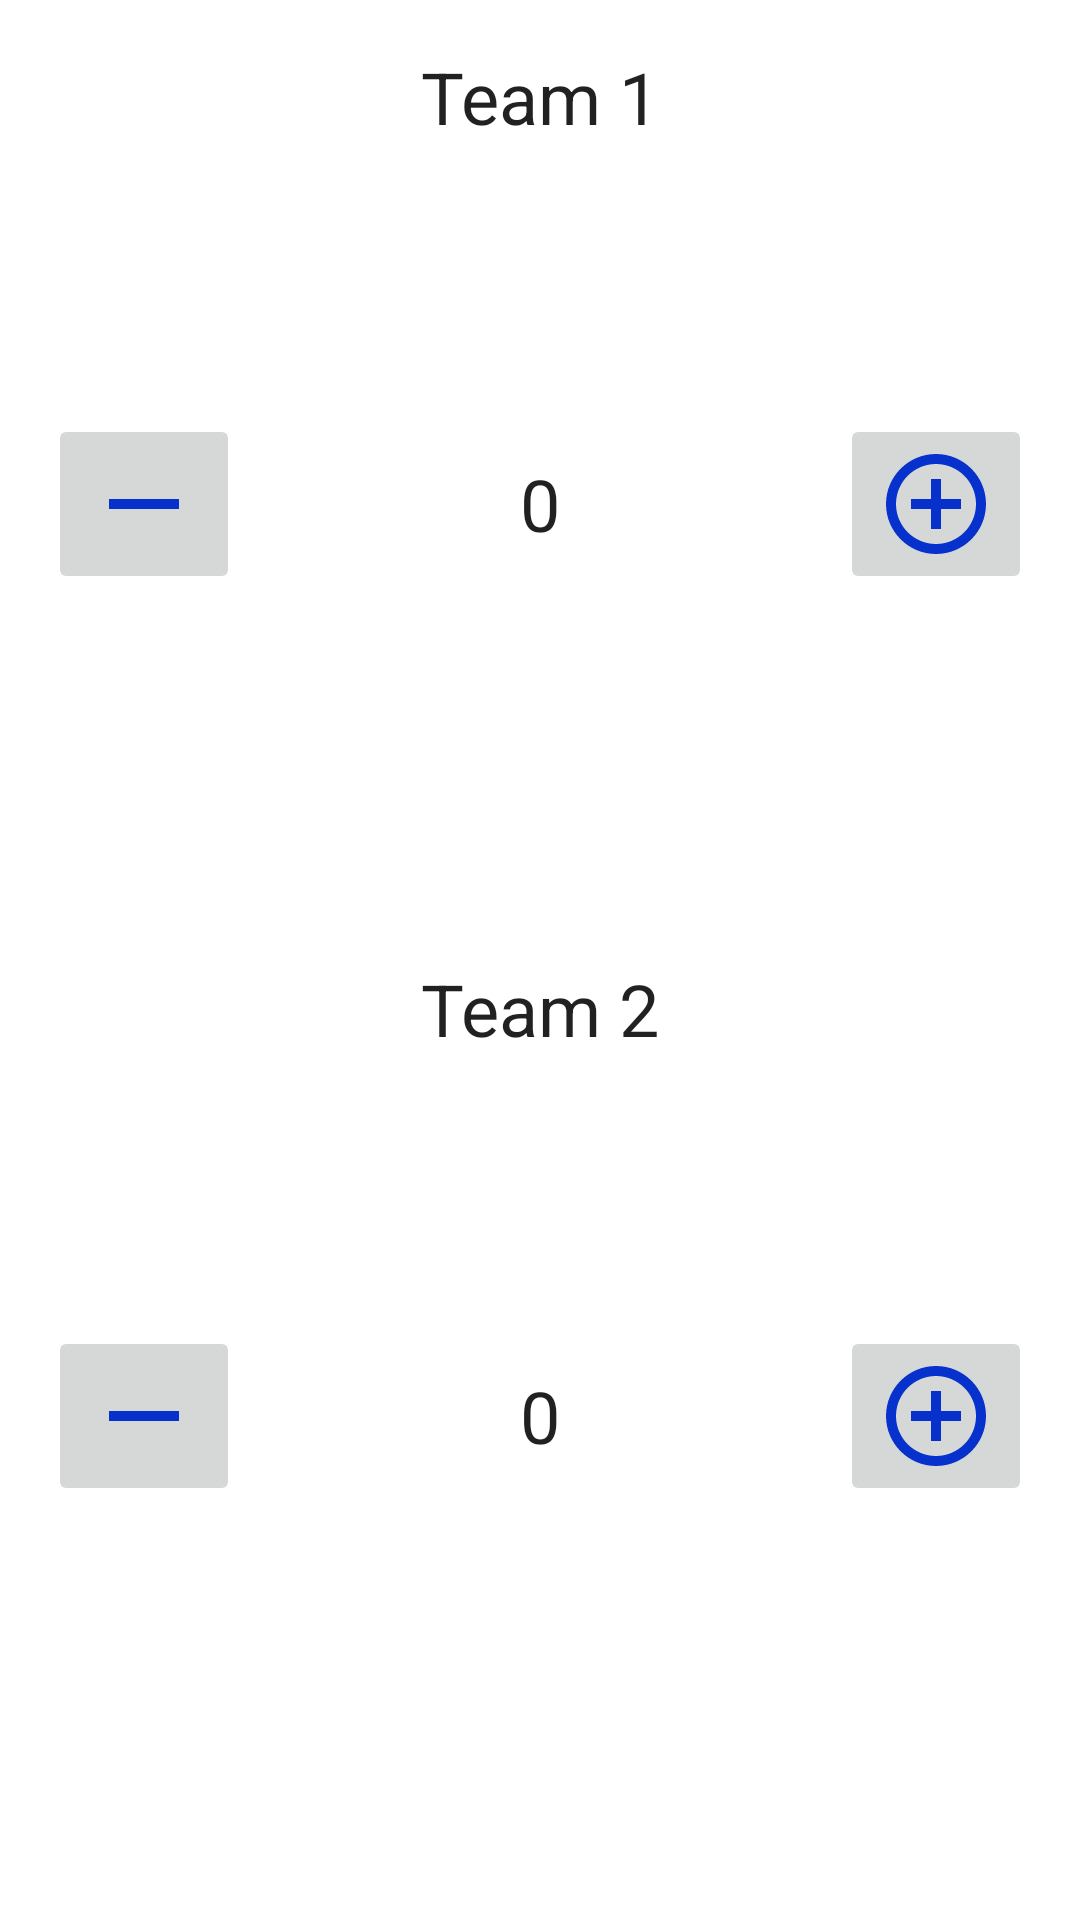

The Android layout XML behind this screen, and the referenced resources:
<!-- AndroidManifest.xml: application theme Theme.SiklusHidup -->
<!-- res/layout/activity_main_score_keeper.xml -->
<?xml version="1.0" encoding="utf-8"?>
<LinearLayout xmlns:android="http://schemas.android.com/apk/res/android"
    xmlns:tools="http://schemas.android.com/tools"
    android:layout_width="match_parent"
    android:layout_height="match_parent"
    android:orientation="vertical"
    android:padding="16dp"
    tools:context=".score_keeper.MainActivityScoreKeeper">

    <RelativeLayout
        android:layout_width="match_parent"
        android:layout_height="0dp"
        android:layout_weight="1">

        <TextView
            style="@style/ScoreText"
            android:layout_width="wrap_content"
            android:layout_height="wrap_content"
            android:layout_alignParentTop="true"
            android:layout_centerHorizontal="true"
            android:text="@string/label_team1"
            tools:ignore="RelativeOverlap" />

        <ImageButton
            android:id="@+id/decrease_team1"
            style="@style/MinusButtons"
            android:layout_width="wrap_content"
            android:layout_height="wrap_content"
            android:layout_alignParentStart="true"
            android:layout_centerVertical="true"
            android:contentDescription="@string/pengurangan_1"
            android:onClick="decreaseScore"
            tools:ignore="UsingOnClickInXml" />

        <ImageButton
            android:id="@+id/increase_team1"
            style="@style/PlusButtons"
            android:layout_width="wrap_content"
            android:layout_height="wrap_content"
            android:layout_alignParentEnd="true"
            android:layout_centerVertical="true"
            android:contentDescription="@string/pertambahan_1"
            android:onClick="increaseScore"
            tools:ignore="UsingOnClickInXml" />

        <TextView
            android:id="@+id/score_1"
            style="@style/ScoreText"
            android:layout_width="wrap_content"
            android:layout_height="wrap_content"
            android:layout_centerHorizontal="true"
            android:layout_centerVertical="true"
            android:text="@string/zero"
            tools:ignore="RelativeOverlap" />

    </RelativeLayout>

    <RelativeLayout
        android:layout_width="match_parent"
        android:layout_height="0dp"
        android:layout_weight="1">

        <TextView
            style="@style/ScoreText"
            android:layout_width="wrap_content"
            android:layout_height="wrap_content"
            android:layout_alignParentTop="true"
            android:layout_centerHorizontal="true"
            android:text="@string/label_team2"
            tools:ignore="RelativeOverlap" />

        <ImageButton
            android:id="@+id/decrease_team2"
            style="@style/MinusButtons"
            android:layout_width="wrap_content"
            android:layout_height="wrap_content"
            android:layout_alignParentStart="true"
            android:layout_centerVertical="true"
            android:contentDescription="@string/pengurangan_1"
            android:onClick="decreaseScore"
            tools:ignore="UsingOnClickInXml" />

        <ImageButton
            android:id="@+id/increase_team2"
            style="@style/PlusButtons"
            android:layout_width="wrap_content"
            android:layout_height="wrap_content"
            android:layout_alignParentEnd="true"
            android:layout_centerVertical="true"
            android:contentDescription="@string/pertambahan_1"
            android:onClick="increaseScore"
            tools:ignore="UsingOnClickInXml" />

        <TextView
            android:id="@+id/score_2"
            style="@style/ScoreText"
            android:layout_width="wrap_content"
            android:layout_height="wrap_content"
            android:layout_centerHorizontal="true"
            android:layout_centerVertical="true"
            android:text="@string/zero"
            tools:ignore="RelativeOverlap" />


    </RelativeLayout>

</LinearLayout>
<!-- resources referenced by this layout -->
<resources>
  <string name="label_team1">Team 1</string>
  <string name="label_team2">Team 2</string>
  <string name="pengurangan_1">pengurangan 1</string>
  <string name="pertambahan_1">pertambahan 1</string>
  <string name="zero">0</string>
  <style name="MinusButtons">
          <item name="android:src">@drawable/ic_minus2</item>
          <item name="android:contentDescription">@string/button_decrease</item>
      </style>
  <style name="PlusButtons">
          <item name="android:src">@drawable/ic_plus</item>
          <item name="android:contentDescription">@string/button_increase</item>
      </style>
  <style name="ScoreText">
          <item name="android:textAppearance">@style/TextAppearance.AppCompat.Headline</item>
      </style>
  <style name="Theme.SiklusHidup" parent="Theme.MaterialComponents.DayNight.DarkActionBar">
          
          <item name="colorPrimary">@color/orange</item>
          <item name="colorPrimaryVariant">@color/purple_700</item>
          <item name="colorOnPrimary">@color/white</item>
          
          <item name="colorSecondary">@color/teal_200</item>
          <item name="colorSecondaryVariant">@color/teal_700</item>
          <item name="colorOnSecondary">@color/black</item>
          
          <item name="android:statusBarColor" tools:targetApi="l">?attr/colorPrimaryVariant</item>
          
      </style>
  <!-- drawable ic_minus2 (drawable) -->
  <vector android:height="40dp" android:tint="#0731CD"
      android:viewportHeight="24" android:viewportWidth="24"
      android:width="40dp" xmlns:android="http://schemas.android.com/apk/res/android">
      <path android:fillColor="@android:color/white" android:pathData="M19,13H5v-2h14v2z"/>
  </vector>
  <string name="button_decrease">Minus Button</string>
  <!-- drawable ic_plus (drawable) -->
  <vector android:height="40dp" android:tint="#0731CD"
      android:viewportHeight="24" android:viewportWidth="24"
      android:width="40dp" xmlns:android="http://schemas.android.com/apk/res/android">
      <path android:fillColor="@android:color/white" android:pathData="M13,7h-2v4L7,11v2h4v4h2v-4h4v-2h-4L13,7zM12,2C6.48,2 2,6.48 2,12s4.48,10 10,10 10,-4.48 10,-10S17.52,2 12,2zM12,20c-4.41,0 -8,-3.59 -8,-8s3.59,-8 8,-8 8,3.59 8,8 -3.59,8 -8,8z"/>
  </vector>
  <string name="button_increase">Plus Button</string>
  <color name="orange">#FFA500 </color>
  <color name="purple_700">#FF3700B3</color>
  <color name="white">#FFFFFFFF</color>
  <color name="teal_200">#FF03DAC5</color>
  <color name="teal_700">#FF018786</color>
  <color name="black">#FF000000</color>
</resources>
